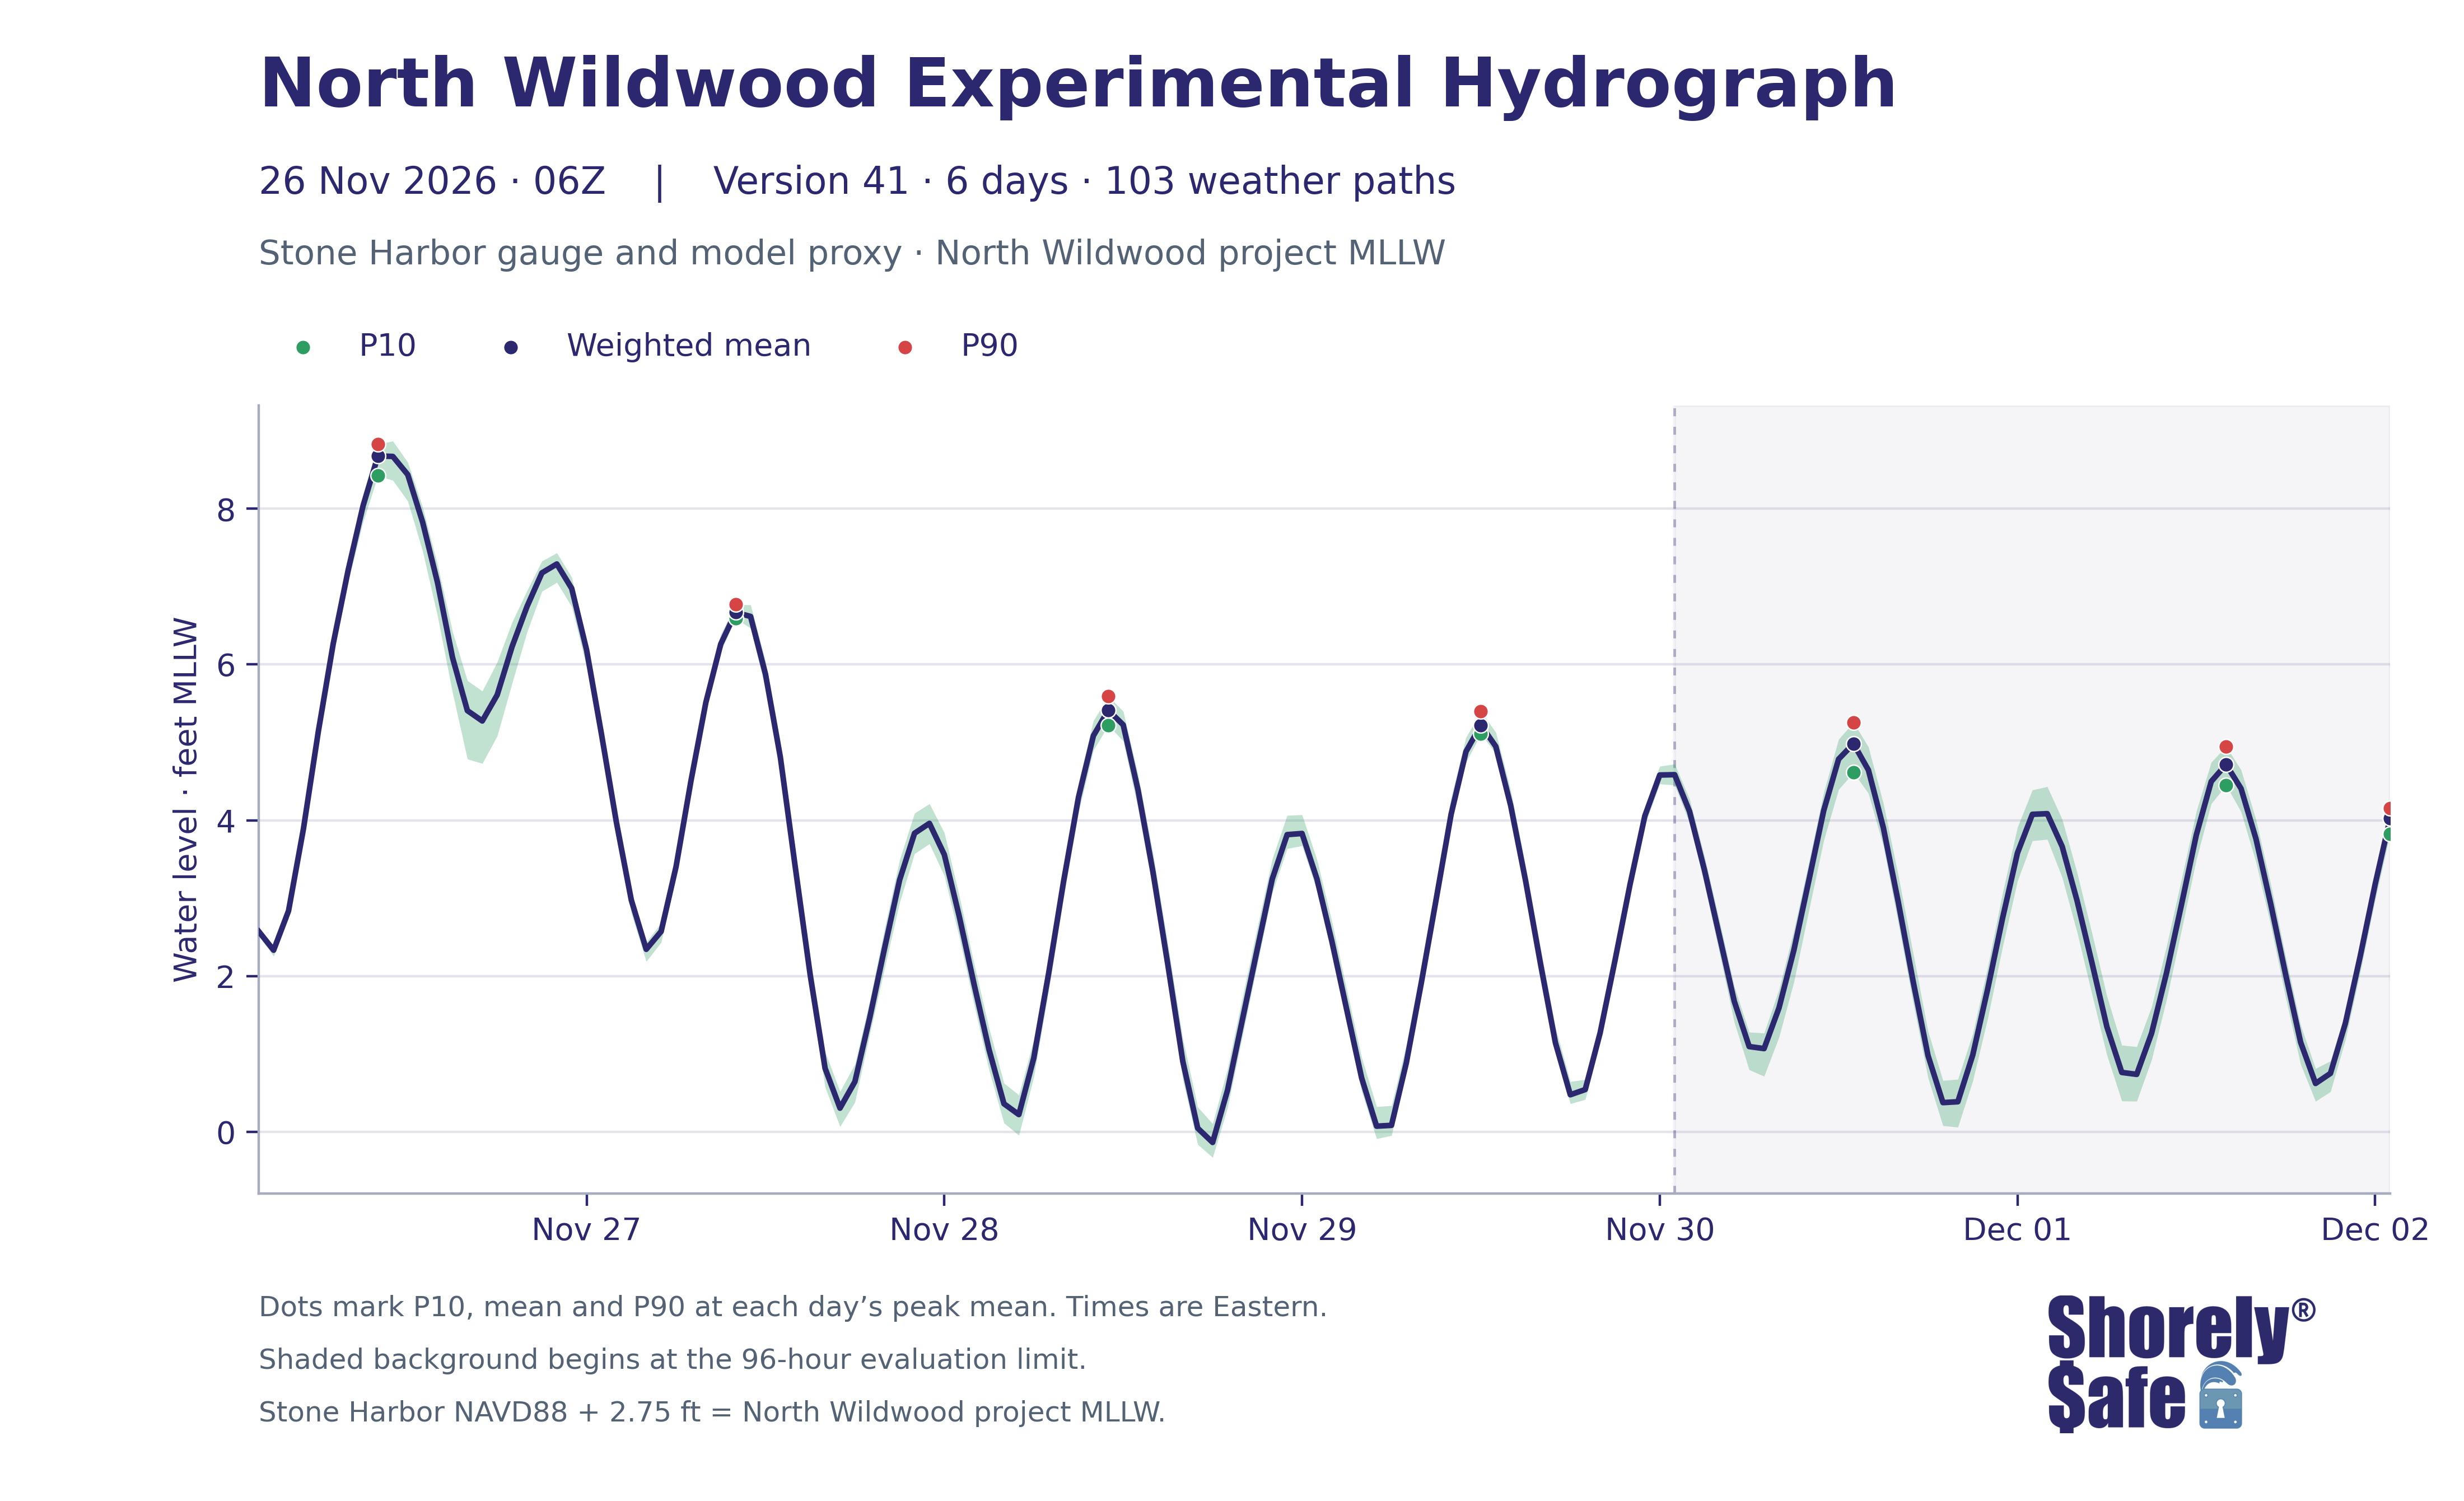

Source data for this figure (header and first rows):
issue_utc, valid_time_utc, valid_time_eastern, lead_hours, weighted_mean_ft_NWW_MLLW, weighted_p10_ft_NWW_MLLW, weighted_p90_ft_NWW_MLLW, weighted_mean_ft_NAVD88, weighted_p10_ft_NAVD88, weighted_p90_ft_NAVD88
2026-11-26T06:00:00+00:00, 2026-11-26 07:00:00+00:00, 2026-11-26 02:00:00-05:00, 1, 2.575, 2.518, 2.611, -0.175, -0.2317, -0.1386
2026-11-26T06:00:00+00:00, 2026-11-26 08:00:00+00:00, 2026-11-26 03:00:00-05:00, 2, 2.333, 2.256, 2.388, -0.4165, -0.494, -0.3622
2026-11-26T06:00:00+00:00, 2026-11-26 09:00:00+00:00, 2026-11-26 04:00:00-05:00, 3, 2.838, 2.748, 2.913, 0.08764, -0.001792, 0.1626
2026-11-26T06:00:00+00:00, 2026-11-26 10:00:00+00:00, 2026-11-26 05:00:00-05:00, 4, 3.891, 3.771, 3.988, 1.141, 1.021, 1.238
2026-11-26T06:00:00+00:00, 2026-11-26 11:00:00+00:00, 2026-11-26 06:00:00-05:00, 5, 5.141, 5, 5.234, 2.391, 2.25, 2.484
2026-11-26T06:00:00+00:00, 2026-11-26 12:00:00+00:00, 2026-11-26 07:00:00-05:00, 6, 6.269, 6.135, 6.402, 3.519, 3.385, 3.652
2026-11-26T06:00:00+00:00, 2026-11-26 13:00:00+00:00, 2026-11-26 08:00:00-05:00, 7, 7.21, 7.056, 7.355, 4.46, 4.306, 4.605
2026-11-26T06:00:00+00:00, 2026-11-26 14:00:00+00:00, 2026-11-26 09:00:00-05:00, 8, 8.036, 7.831, 8.186, 5.286, 5.081, 5.436
2026-11-26T06:00:00+00:00, 2026-11-26 15:00:00+00:00, 2026-11-26 10:00:00-05:00, 9, 8.677, 8.424, 8.83, 5.927, 5.674, 6.08
2026-11-26T06:00:00+00:00, 2026-11-26 16:00:00+00:00, 2026-11-26 11:00:00-05:00, 10, 8.671, 8.364, 8.868, 5.921, 5.614, 6.118
2026-11-26T06:00:00+00:00, 2026-11-26 17:00:00+00:00, 2026-11-26 12:00:00-05:00, 11, 8.437, 8.098, 8.595, 5.687, 5.348, 5.845
2026-11-26T06:00:00+00:00, 2026-11-26 18:00:00+00:00, 2026-11-26 13:00:00-05:00, 12, 7.825, 7.453, 8.019, 5.075, 4.703, 5.269
2026-11-26T06:00:00+00:00, 2026-11-26 19:00:00+00:00, 2026-11-26 14:00:00-05:00, 13, 7.05, 6.62, 7.281, 4.3, 3.87, 4.531
2026-11-26T06:00:00+00:00, 2026-11-26 20:00:00+00:00, 2026-11-26 15:00:00-05:00, 14, 6.092, 5.641, 6.424, 3.342, 2.891, 3.674
2026-11-26T06:00:00+00:00, 2026-11-26 21:00:00+00:00, 2026-11-26 16:00:00-05:00, 15, 5.408, 4.787, 5.794, 2.658, 2.037, 3.044
2026-11-26T06:00:00+00:00, 2026-11-26 22:00:00+00:00, 2026-11-26 17:00:00-05:00, 16, 5.276, 4.73, 5.66, 2.526, 1.98, 2.91
2026-11-26T06:00:00+00:00, 2026-11-26 23:00:00+00:00, 2026-11-26 18:00:00-05:00, 17, 5.61, 5.083, 6.032, 2.86, 2.333, 3.282
2026-11-26T06:00:00+00:00, 2026-11-27 00:00:00+00:00, 2026-11-26 19:00:00-05:00, 18, 6.23, 5.76, 6.544, 3.48, 3.01, 3.794
2026-11-26T06:00:00+00:00, 2026-11-27 01:00:00+00:00, 2026-11-26 20:00:00-05:00, 19, 6.744, 6.417, 6.948, 3.994, 3.667, 4.198
2026-11-26T06:00:00+00:00, 2026-11-27 02:00:00+00:00, 2026-11-26 21:00:00-05:00, 20, 7.176, 6.939, 7.328, 4.426, 4.189, 4.578
2026-11-26T06:00:00+00:00, 2026-11-27 03:00:00+00:00, 2026-11-26 22:00:00-05:00, 21, 7.29, 7.055, 7.434, 4.54, 4.305, 4.684
2026-11-26T06:00:00+00:00, 2026-11-27 04:00:00+00:00, 2026-11-26 23:00:00-05:00, 22, 6.976, 6.742, 7.119, 4.226, 3.992, 4.369
2026-11-26T06:00:00+00:00, 2026-11-27 05:00:00+00:00, 2026-11-27 00:00:00-05:00, 23, 6.185, 5.97, 6.308, 3.435, 3.22, 3.558
2026-11-26T06:00:00+00:00, 2026-11-27 06:00:00+00:00, 2026-11-27 01:00:00-05:00, 24, 5.103, 4.898, 5.245, 2.353, 2.148, 2.495
2026-11-26T06:00:00+00:00, 2026-11-27 07:00:00+00:00, 2026-11-27 02:00:00-05:00, 25, 3.973, 3.796, 4.105, 1.223, 1.046, 1.355
2026-11-26T06:00:00+00:00, 2026-11-27 08:00:00+00:00, 2026-11-27 03:00:00-05:00, 26, 2.975, 2.805, 3.099, 0.2254, 0.05467, 0.3485
2026-11-26T06:00:00+00:00, 2026-11-27 09:00:00+00:00, 2026-11-27 04:00:00-05:00, 27, 2.345, 2.189, 2.437, -0.4054, -0.5612, -0.3128
2026-11-26T06:00:00+00:00, 2026-11-27 10:00:00+00:00, 2026-11-27 05:00:00-05:00, 28, 2.575, 2.435, 2.683, -0.1753, -0.3154, -0.06669
2026-11-26T06:00:00+00:00, 2026-11-27 11:00:00+00:00, 2026-11-27 06:00:00-05:00, 29, 3.405, 3.281, 3.533, 0.6546, 0.5306, 0.7829
2026-11-26T06:00:00+00:00, 2026-11-27 12:00:00+00:00, 2026-11-27 07:00:00-05:00, 30, 4.506, 4.399, 4.641, 1.756, 1.649, 1.891
2026-11-26T06:00:00+00:00, 2026-11-27 13:00:00+00:00, 2026-11-27 08:00:00-05:00, 31, 5.513, 5.4, 5.653, 2.763, 2.65, 2.903
2026-11-26T06:00:00+00:00, 2026-11-27 14:00:00+00:00, 2026-11-27 09:00:00-05:00, 32, 6.264, 6.168, 6.388, 3.514, 3.418, 3.638
2026-11-26T06:00:00+00:00, 2026-11-27 15:00:00+00:00, 2026-11-27 10:00:00-05:00, 33, 6.669, 6.59, 6.77, 3.919, 3.84, 4.02
2026-11-26T06:00:00+00:00, 2026-11-27 16:00:00+00:00, 2026-11-27 11:00:00-05:00, 34, 6.617, 6.467, 6.766, 3.867, 3.717, 4.016
2026-11-26T06:00:00+00:00, 2026-11-27 17:00:00+00:00, 2026-11-27 12:00:00-05:00, 35, 5.877, 5.69, 6.044, 3.127, 2.94, 3.294
2026-11-26T06:00:00+00:00, 2026-11-27 18:00:00+00:00, 2026-11-27 13:00:00-05:00, 36, 4.808, 4.601, 5.008, 2.058, 1.851, 2.258
2026-11-26T06:00:00+00:00, 2026-11-27 19:00:00+00:00, 2026-11-27 14:00:00-05:00, 37, 3.398, 3.184, 3.613, 0.6481, 0.4337, 0.863
2026-11-26T06:00:00+00:00, 2026-11-27 20:00:00+00:00, 2026-11-27 15:00:00-05:00, 38, 2.017, 1.793, 2.238, -0.7333, -0.9567, -0.5124
2026-11-26T06:00:00+00:00, 2026-11-27 21:00:00+00:00, 2026-11-27 16:00:00-05:00, 39, 0.8173, 0.577, 1.031, -1.933, -2.173, -1.719
2026-11-26T06:00:00+00:00, 2026-11-27 22:00:00+00:00, 2026-11-27 17:00:00-05:00, 40, 0.3061, 0.06836, 0.5202, -2.444, -2.682, -2.23
2026-11-26T06:00:00+00:00, 2026-11-27 23:00:00+00:00, 2026-11-27 18:00:00-05:00, 41, 0.6459, 0.3837, 0.8709, -2.104, -2.366, -1.879
2026-11-26T06:00:00+00:00, 2026-11-28 00:00:00+00:00, 2026-11-27 19:00:00-05:00, 42, 1.471, 1.259, 1.688, -1.279, -1.491, -1.062
2026-11-26T06:00:00+00:00, 2026-11-28 01:00:00+00:00, 2026-11-27 20:00:00-05:00, 43, 2.367, 2.109, 2.619, -0.3832, -0.6407, -0.1315
2026-11-26T06:00:00+00:00, 2026-11-28 02:00:00+00:00, 2026-11-27 21:00:00-05:00, 44, 3.235, 2.945, 3.492, 0.4851, 0.1948, 0.742
2026-11-26T06:00:00+00:00, 2026-11-28 03:00:00+00:00, 2026-11-27 22:00:00-05:00, 45, 3.834, 3.573, 4.091, 1.084, 0.8225, 1.341
2026-11-26T06:00:00+00:00, 2026-11-28 04:00:00+00:00, 2026-11-27 23:00:00-05:00, 46, 3.961, 3.699, 4.214, 1.211, 0.9493, 1.464
2026-11-26T06:00:00+00:00, 2026-11-28 05:00:00+00:00, 2026-11-28 00:00:00-05:00, 47, 3.559, 3.288, 3.841, 0.8094, 0.5384, 1.091
2026-11-26T06:00:00+00:00, 2026-11-28 06:00:00+00:00, 2026-11-28 01:00:00-05:00, 48, 2.768, 2.502, 3.033, 0.01839, -0.2478, 0.2827
2026-11-26T06:00:00+00:00, 2026-11-28 07:00:00+00:00, 2026-11-28 02:00:00-05:00, 49, 1.892, 1.631, 2.155, -0.8584, -1.119, -0.5945
2026-11-26T06:00:00+00:00, 2026-11-28 08:00:00+00:00, 2026-11-28 03:00:00-05:00, 50, 1.057, 0.7962, 1.333, -1.693, -1.954, -1.417
2026-11-26T06:00:00+00:00, 2026-11-28 09:00:00+00:00, 2026-11-28 04:00:00-05:00, 51, 0.3624, 0.1155, 0.6271, -2.388, -2.635, -2.123
2026-11-26T06:00:00+00:00, 2026-11-28 10:00:00+00:00, 2026-11-28 05:00:00-05:00, 52, 0.2236, -0.04215, 0.4738, -2.526, -2.792, -2.276
2026-11-26T06:00:00+00:00, 2026-11-28 11:00:00+00:00, 2026-11-28 06:00:00-05:00, 53, 0.9484, 0.7056, 1.185, -1.802, -2.044, -1.565
2026-11-26T06:00:00+00:00, 2026-11-28 12:00:00+00:00, 2026-11-28 07:00:00-05:00, 54, 2.038, 1.814, 2.25, -0.7117, -0.9356, -0.5001
2026-11-26T06:00:00+00:00, 2026-11-28 13:00:00+00:00, 2026-11-28 08:00:00-05:00, 55, 3.215, 3.008, 3.411, 0.4654, 0.2582, 0.6615
2026-11-26T06:00:00+00:00, 2026-11-28 14:00:00+00:00, 2026-11-28 09:00:00-05:00, 56, 4.295, 4.1, 4.483, 1.545, 1.35, 1.733
2026-11-26T06:00:00+00:00, 2026-11-28 15:00:00+00:00, 2026-11-28 10:00:00-05:00, 57, 5.085, 4.9, 5.278, 2.335, 2.15, 2.528
2026-11-26T06:00:00+00:00, 2026-11-28 16:00:00+00:00, 2026-11-28 11:00:00-05:00, 58, 5.413, 5.219, 5.595, 2.663, 2.469, 2.845
2026-11-26T06:00:00+00:00, 2026-11-28 17:00:00+00:00, 2026-11-28 12:00:00-05:00, 59, 5.226, 5.018, 5.4, 2.476, 2.268, 2.65
2026-11-26T06:00:00+00:00, 2026-11-28 18:00:00+00:00, 2026-11-28 13:00:00-05:00, 60, 4.386, 4.146, 4.582, 1.636, 1.396, 1.832
... 84 more rows
